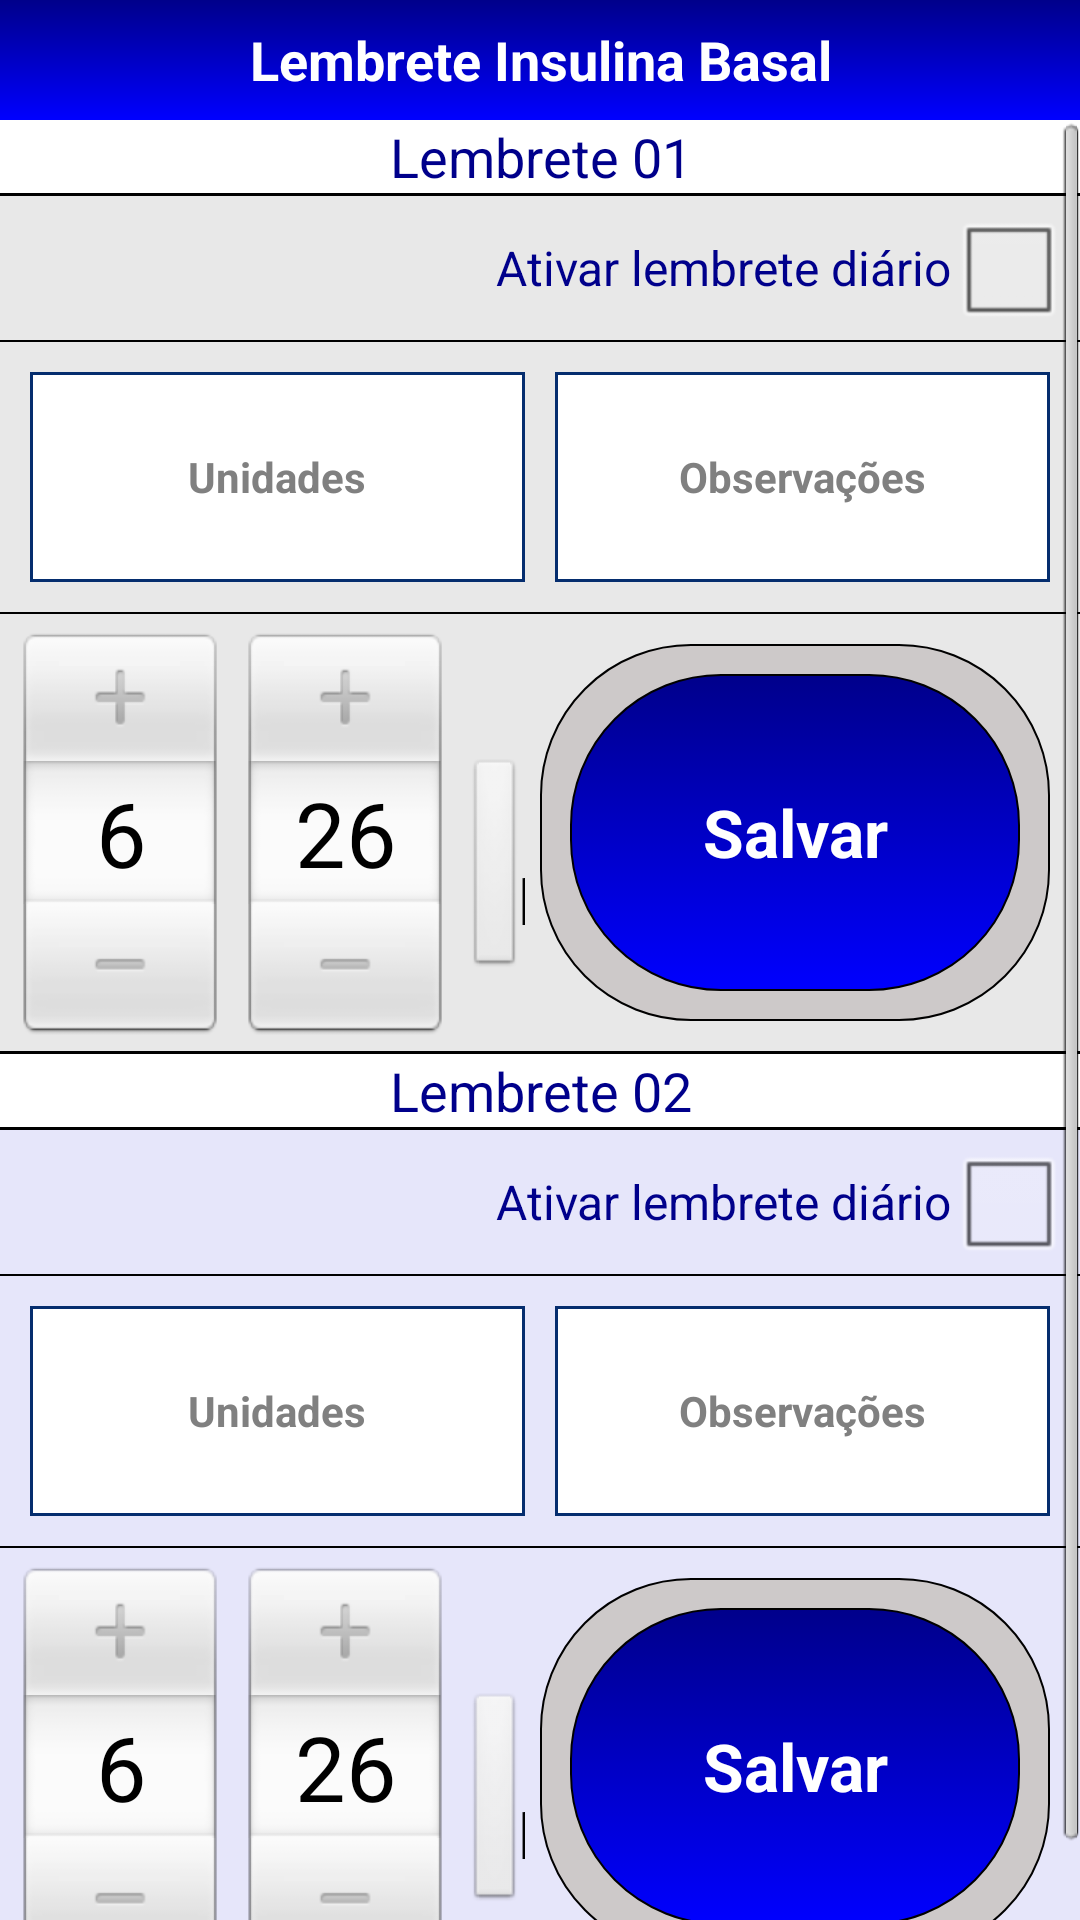

Layout XML and referenced resources for this Android screen:
<!-- AndroidManifest.xml: application theme AppTheme -->
<!-- res/layout/lembrete_insulina.xml -->
<?xml version="1.0" encoding="utf-8"?>

<LinearLayout xmlns:android="http://schemas.android.com/apk/res/android"
    android:layout_width="fill_parent"
    android:layout_height="fill_parent"
    android:background="@color/azul_fundo"
    android:orientation="vertical">
	<LinearLayout android:layout_width="fill_parent" 
	    android:layout_height="40dp" 
	    android:background="@drawable/topo">
		<TextView android:layout_width="match_parent"
		         android:layout_height="match_parent"
		         android:text="@string/b_lembrete_basal"
		         style="@style/fonte_titulo"/>
	</LinearLayout>        
	<ScrollView android:layout_width="fill_parent"
	    android:layout_height="fill_parent"
	    android:layout_gravity="center">	
	    
	        
	    <LinearLayout android:layout_width="fill_parent"
	        android:layout_height="wrap_content"
	        android:orientation="vertical"
	        android:background="@color/cinza_claro">
	        <TextView android:text="@string/lembrete1" 
			    android:layout_width="fill_parent"
			    android:layout_height="wrap_content"
			    android:textSize="18sp"
			    android:textColor="@color/azul_escuro2"
			    android:gravity="center"
				android:background="@color/branco"/>	
		<View android:layout_width="fill_parent" android:layout_height="1dp" android:background="#000"/>
	        
		 
		    <LinearLayout android:layout_width="fill_parent"
				    android:layout_height="wrap_content"
				    android:orientation="horizontal"
				    android:gravity="right"
				    android:paddingRight="5dp">
					<TextView android:text="@string/ativar"
					    android:layout_width="wrap_content"
					    android:layout_height="wrap_content"
					    android:textSize="16sp"
					    android:textColor="@color/azul_escuro2"/>
					<CheckBox android:id="@+id/checkAtivo"
					    android:layout_width="wrap_content"
					    android:layout_height="wrap_content"/>
		    </LinearLayout>		    	    
		<View android:layout_width="fill_parent" android:layout_height="0.8dp" android:background="#000"/>
		    
		    <LinearLayout android:layout_width="fill_parent"
		        android:layout_height="90dp"
		        android:padding="5dp"
		        android:orientation="horizontal">        
		        <EditText android:id="@+id/insulina_lembrete"
			 	    android:layout_width="0dp"
			 	    android:layout_weight="1"
				    android:layout_height="fill_parent"
				    android:background="@drawable/editext" 
				    android:inputType="numberDecimal" 
				    style="@style/fonte_editText" 
				    android:hint="@string/hint_medida_insulina"
				    android:gravity="center" 
				    android:ellipsize="start"
				    android:layout_margin="5dp"/>    		   		    
				<EditText android:id="@+id/obs_lembrete"
				    android:singleLine="false"
				    style="@style/fonte_editText"
				    android:layout_height="fill_parent"
				    android:layout_width="0dp"
				    android:layout_weight="1"
				    android:layout_margin="5dp"
				    android:background="@drawable/editext"
				    android:gravity="center"
				    android:hint="@string/hint_Obs"
				    android:inputType="textMultiLine|textCapSentences" 
				    android:ellipsize="start"/>
		    </LinearLayout>		    	     
		    <View android:layout_width="fill_parent" android:layout_height="0.6dp" android:background="#000"/>

		    
		    <LinearLayout android:layout_width="fill_parent"
		        android:layout_height="wrap_content"
		        android:gravity="center"
		        android:padding="5dp"
		        android:orientation="horizontal">
		        <TimePicker android:id="@+id/timePicker_insulina" 
					android:layout_width="0dp" 
					android:layout_height="wrap_content"
					android:layout_weight="1"/>
		        <LinearLayout android:layout_width="0dp" 
		            android:layout_weight="1"
				    android:layout_height="fill_parent"
				    android:background="@drawable/fundo_branco_arredondado"
				    android:layout_margin="5dp"
				    android:padding="10dp">
					<Button style="@style/tema_botao_inserir" 
					    android:text="@string/b_salvar"
					    android:layout_height="fill_parent"
					    android:layout_width="fill_parent"
					    android:onClick="salvar"/>	
				</LinearLayout>  				
		    </LinearLayout>
		 	<View android:layout_width="fill_parent" android:layout_height="1dp" android:background="#000"/>
		    
  
	 		<LinearLayout android:layout_width="fill_parent"
		        android:layout_height="wrap_content"
		        android:orientation="vertical"
		        android:background="@color/gelo"
		        android:layout_marginBottom="5dp"> 	    
				<TextView android:text="@string/lembrete2" 
				    android:layout_width="fill_parent"
				    android:layout_height="wrap_content"
				    android:textSize="18sp"
				    android:textColor="@color/azul_escuro2"
				    android:gravity="center"
					android:background="@color/branco"/>	
				<View android:layout_width="fill_parent" android:layout_height="1dp" android:background="#000"/>
		        
			 
			    <LinearLayout android:layout_width="fill_parent"
					    android:layout_height="wrap_content"
					    android:orientation="horizontal"
					    android:gravity="right"
					    android:paddingRight="5dp">
						<TextView android:text="@string/ativar"
						    android:layout_width="wrap_content"
						    android:layout_height="wrap_content"
						    android:textSize="16sp"
						    android:textColor="@color/azul_escuro2"/>
						<CheckBox android:id="@+id/checkAtivo2"
						    android:layout_width="wrap_content"
						    android:layout_height="wrap_content"/>
			    </LinearLayout>		    	    
			<View android:layout_width="fill_parent" android:layout_height="0.8dp" android:background="#000"/>
			    
			    <LinearLayout android:layout_width="fill_parent"
			        android:layout_height="90dp"
			        android:padding="5dp"
			        android:orientation="horizontal">        
			        <EditText android:id="@+id/insulina_lembrete2"
				 	    android:layout_width="0dp"
				 	    android:layout_weight="1"
					    android:layout_height="fill_parent"
					    android:background="@drawable/editext" 
					    android:inputType="numberDecimal" 
					    style="@style/fonte_editText" 
					    android:hint="@string/hint_medida_insulina"
					    android:gravity="center" 
					    android:ellipsize="start"
					    android:layout_margin="5dp"/>    		   		    
					<EditText android:id="@+id/obs_lembrete2"
					    android:singleLine="false"
					    style="@style/fonte_editText"
					    android:layout_height="fill_parent"
					    android:layout_width="0dp"
					    android:layout_weight="1"
					    android:layout_margin="5dp"
					    android:background="@drawable/editext"
					    android:gravity="center"
					    android:hint="@string/hint_Obs"
					    android:inputType="textMultiLine|textCapSentences" 
					    android:ellipsize="start"/>
			    </LinearLayout>		    	     
			    <View android:layout_width="fill_parent" android:layout_height="0.6dp" android:background="#000"/>
	
			    
			    <LinearLayout android:layout_width="fill_parent"
			        android:layout_height="wrap_content"
			        android:gravity="center"
			        android:padding="5dp"
			        android:orientation="horizontal">
			        <TimePicker android:id="@+id/timePicker_insulina2" 
						android:layout_width="0dp" 
						android:layout_height="wrap_content"
						android:layout_weight="1"/>
			        <LinearLayout android:layout_width="0dp" 
			            android:layout_weight="1"
					    android:layout_height="fill_parent"
					    android:background="@drawable/fundo_branco_arredondado"
					    android:layout_margin="5dp"
					    android:padding="10dp">
						<Button style="@style/tema_botao_inserir" 
						    android:text="@string/b_salvar"
						    android:layout_height="fill_parent"
						    android:layout_width="fill_parent"
						    android:onClick="salvar2"/>	
					</LinearLayout>  				
		    	</LinearLayout>    
			</LinearLayout>
		</LinearLayout>  
	</ScrollView>



</LinearLayout>
<!-- resources referenced by this layout -->
<resources>
  <color name="azul_escuro2">#00008B</color>
  <color name="azul_fundo">#6A93D4</color>
  <color name="branco">#fff</color>
  <color name="cinza_claro">#E8E8E8</color>
  <color name="gelo">#E6E6FA</color>
  <!-- drawable editext (drawable-hdpi) -->
  <?xml version="1.0" encoding="UTF-8"?>
  
  
  
  
  <shape xmlns:android="http://schemas.android.com/apk/res/android">
      
     <solid android:color="#fff"/> 
   
     <stroke
         android:width="1dp"
         android:color="#052D6E" />
     
  
      
  
      
  
      
  </shape>
  <!-- drawable fundo_branco_arredondado (drawable-hdpi) -->
  <?xml version="1.0" encoding="UTF-8"?>
  
  
  
  
  <shape xmlns:android="http://schemas.android.com/apk/res/android">
      
     <solid android:color="#CDC9C9"/> 
   
     <stroke
         android:width="0.5dp"
         android:color="#000" />
      
     <corners android:radius="50dp"/>
  
       <stroke android:width="0.5dp" android:color="#000"/>     
    
     
  </shape>
  <!-- drawable topo (drawable-hdpi) -->
  <?xml version="1.0" encoding="UTF-8"?>
  
  
  
  
  <shape xmlns:android="http://schemas.android.com/apk/res/android">
      
     <gradient
         android:angle="90"  
         android:endColor="#00008B"  
         android:startColor="#0000FF" />      
  
      
  </shape>
  <string name="ativar">Ativar lembrete diário</string>
  <string name="b_lembrete_basal">Lembrete Insulina Basal</string>
  <string name="b_salvar">Salvar</string>
  <string name="hint_Obs">Observações</string>
  <string name="hint_medida_insulina">Unidades</string>
  <string name="lembrete1">Lembrete 01</string>
  <string name="lembrete2">Lembrete 02</string>
  <style name="fonte_editText" paren="@android:style/TextAppearance">
      <item name="android:textSize">14sp</item> 
      <item name="android:textColor">#000</item>
      <item name="android:textStyle">bold</item>
  </style>
  <style name="fonte_titulo" paren="@android:style/TextAppearance">
      <item name="android:textSize">18sp</item> 
      <item name="android:textColor">#fff</item>
      <item name="android:gravity">center</item>
      <item name="android:textStyle">bold</item>
  </style>
  <style name="tema_botao_inserir" parent="android:style/Widget.Button">
  	<item name="android:background">@drawable/shapebutton_inserir</item>
  	<item name="android:textColor">#fff</item>	
  	<item name="android:textStyle">bold</item>
  	<item name="android:textSize">22sp</item>
  </style>
  <style name="AppTheme" parent="AppBaseTheme">
           <item name="android:textViewStyle">@style/fonte_do_app</item> 
      </style>
  <style name="AppBaseTheme" parent="@android:style/Theme.Light.NoTitleBar.Fullscreen">
  
      </style>
  <style name="fonte_do_app" parent="@android:style/TextAppearance">
      <item name="android:textSize">12sp</item> 
      <item name="android:textColor">#C1CDC1</item>
      <item name="android:inputType">none</item>
  	<item name="android:textIsSelectable">false</item>   
  </style>
  <!-- drawable botao_inserir_2 (drawable-hdpi) -->
  <?xml version="1.0" encoding="UTF-8"?>
  
  <shape xmlns:android="http://schemas.android.com/apk/res/android" >
  
      <solid android:color="#FFAA73" />
  
      <stroke
          android:width="0.5dp"
          android:color="#000" />
  
      <corners android:radius="50dp" />
  
  </shape>
  <!-- drawable botao_inserir_1 (drawable-hdpi) -->
  <?xml version="1.0" encoding="UTF-8"?>
  
  
  
  
  <shape xmlns:android="http://schemas.android.com/apk/res/android">
      
     <gradient
          android:angle="90"  
          android:endColor="#00008B"  
          android:startColor="#0000FF" /> 
   
     <stroke
         android:width="0.5dp"
         android:color="#000" />
      
     <corners android:radius="50dp"/>
  
      
  </shape>
</resources>
